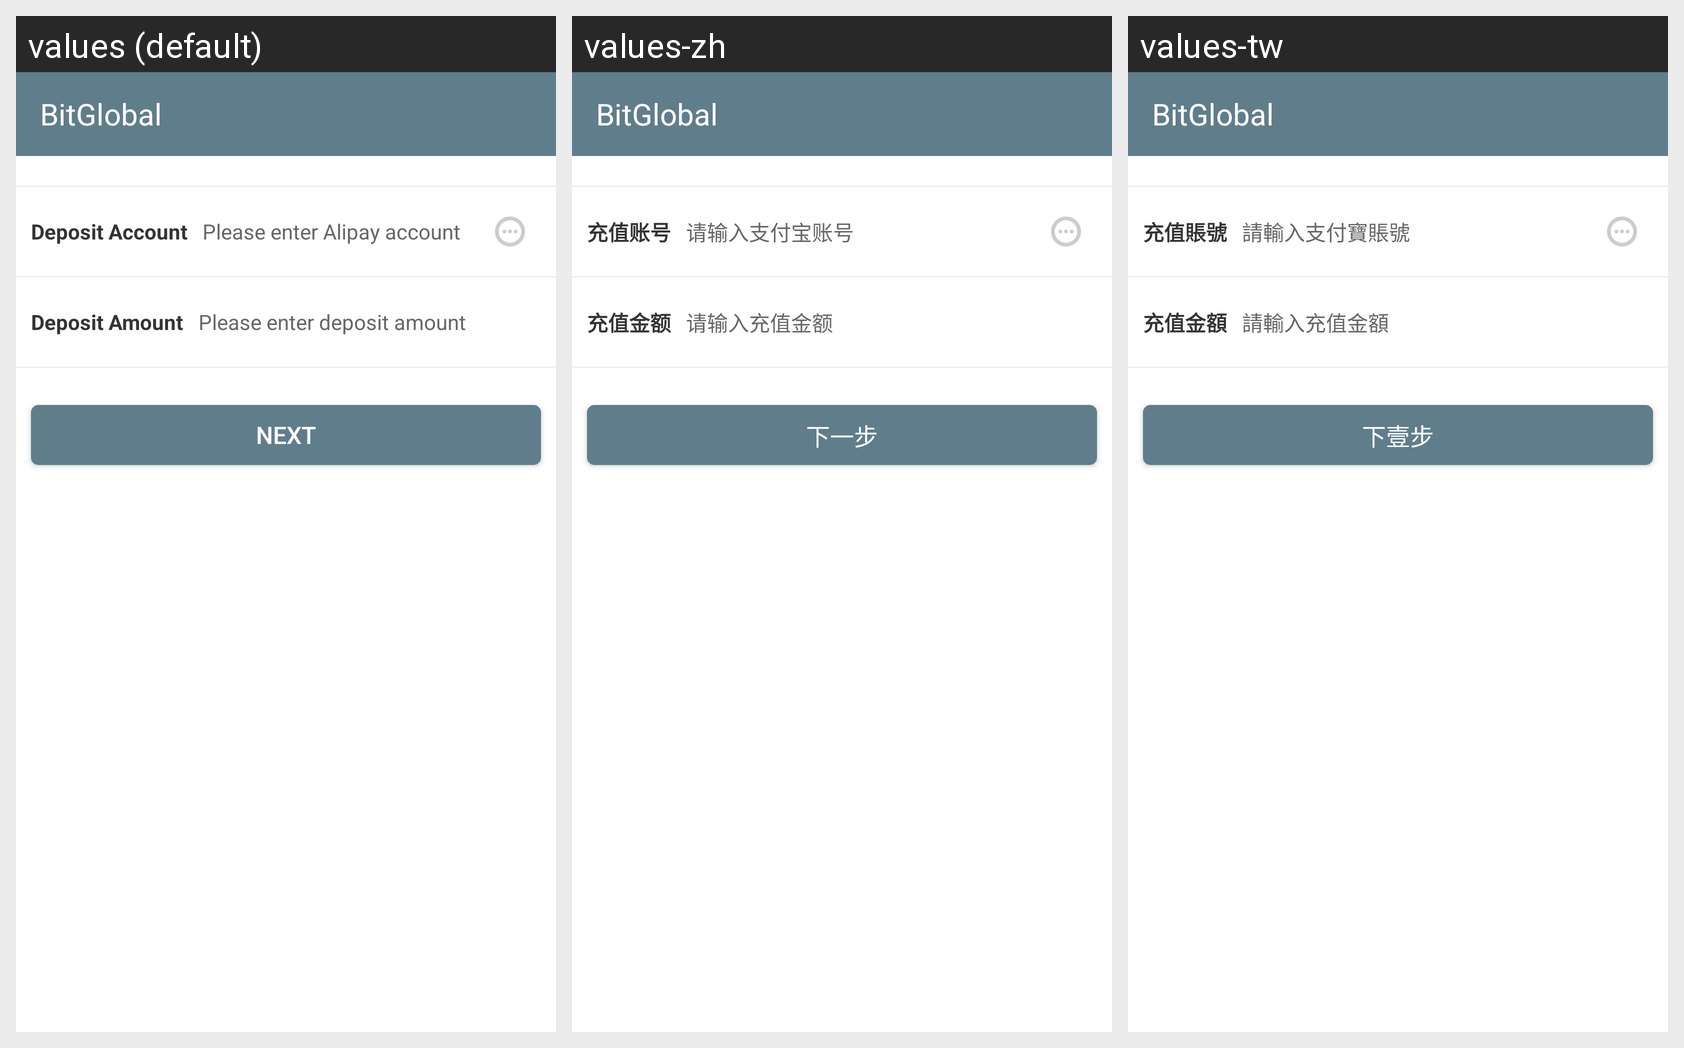

Here is an Android app screen in its default locale and in the app's own translations. Write out the translated-string differences for the strings that appear on this screen.
Android screen res/layout/asset_zfb_recharge.xml rendered under 3 locales, left to right: values (default), values-zh, values-tw. Device: Nexus 5 (rendered at 1080×1920; each locale shown at half size, 540×960, under a caption strip naming it); theme AppTheme.
Strings drawn on this screen, with the default value and each locale's value (text and hints the layout hard-codes, and strings that could not be matched under every locale, appear in the picture but are not listed):

asset_recharge_czzh
  values: Deposit Account
  values-zh: 充值账号
  values-tw: 充值賬號

asset_recharge_czzh_hint
  values: Please enter Alipay account
  values-zh: 请输入支付宝账号
  values-tw: 請輸入支付寶賬號

asset_recharge_czje
  values: Deposit Amount
  values-zh: 充值金额
  values-tw: 充值金額

asset_recharge_czje_hint
  values: Please enter deposit amount
  values-zh: 请输入充值金额
  values-tw: 請輸入充值金額

user_xyb
  values: Next
  values-zh: 下一步
  values-tw: 下壹步

app_name
  values: BitGlobal
  values-zh: BitGlobal
  values-tw: BitGlobal
